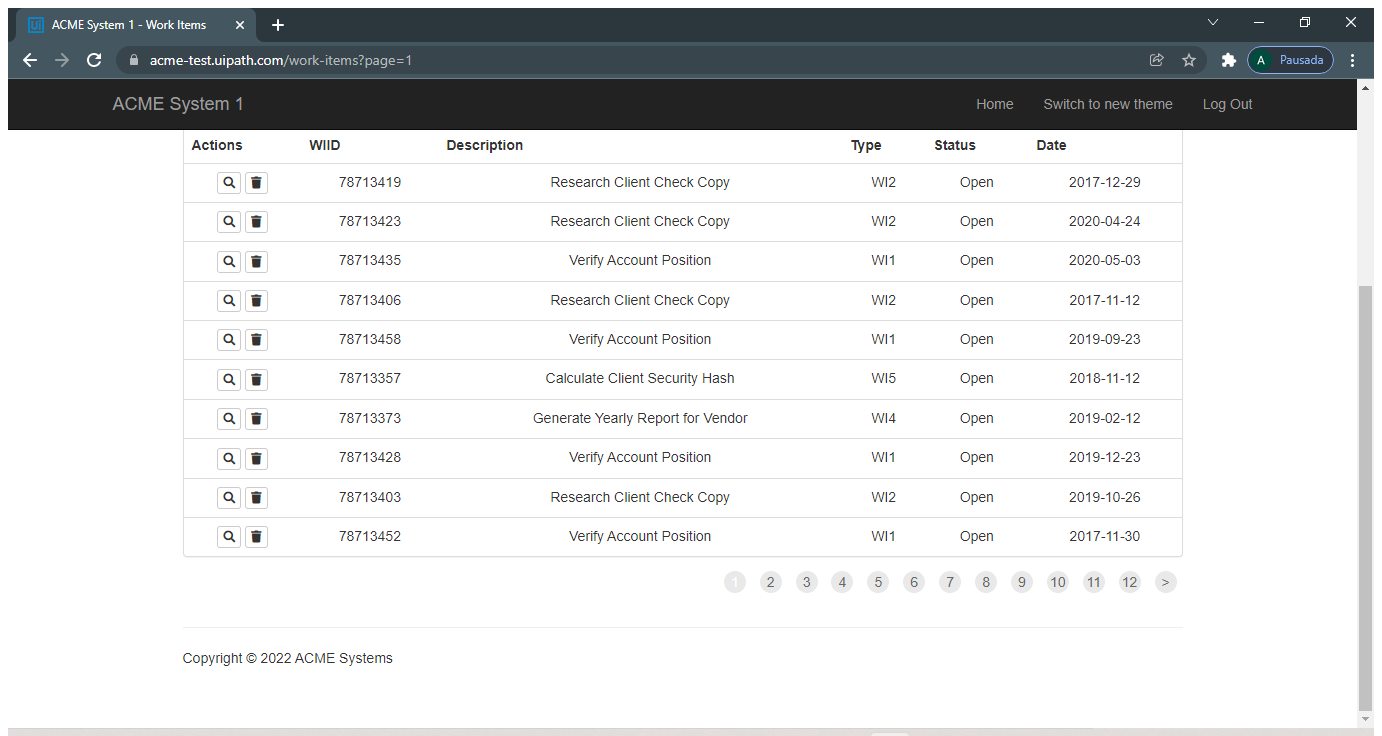
Task: Robotic Enterprise Framework
Workflow: System1_ExtractWsDataTable

Step 1: Use Application/Browser Website Acme in window 'ACME System 1 - Work Items' (chrome.exe)

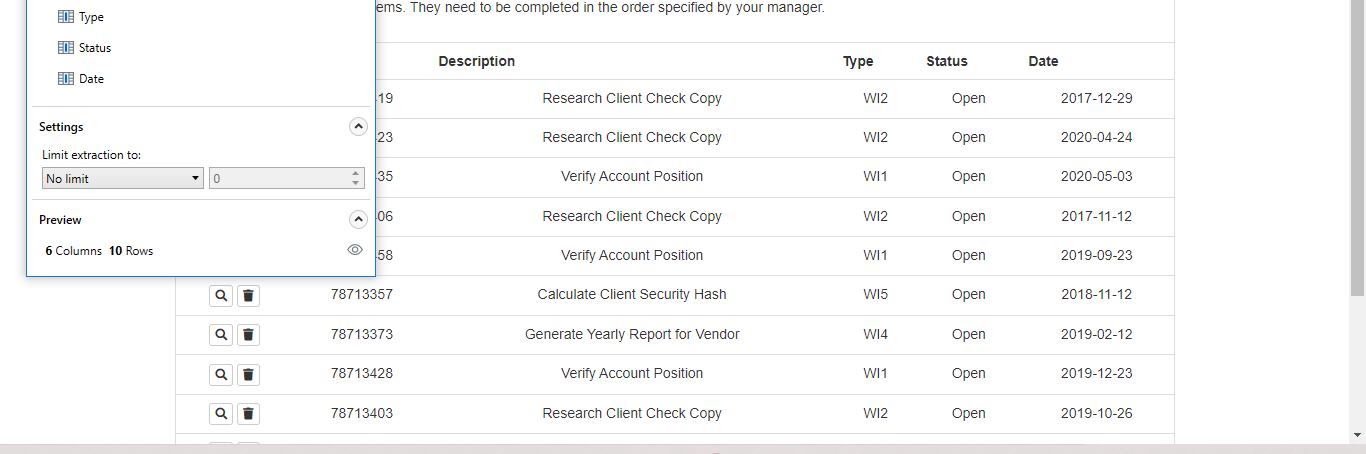
Step 2: get-text